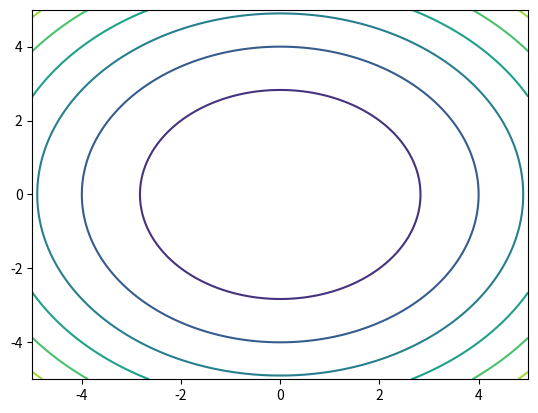

This chart was generated by the following Python code: (Note: this script raises an exception after producing the figure.)
#!/usr/bin/env python3
#
# Evolutionary Algorithms

import os

import numpy as np
import matplotlib.pyplot as plt


def check_dir(directory):
    """
    :param directory: path to the directory
    """
    if not os.path.exists(directory):
        os.makedirs(directory)


def sphere_test(data):
    f_x = np.sum(np.square(data), axis=-1)
    return f_x


def rastrigin_test(data, A=10):
    n = data.shape[1]

    d1 = np.square(data)
    arg_cos = 2 * np.pi * data
    cos = np.cos(arg_cos)
    d2 = np.multiply(A, cos)

    a1 = A * n
    a2 = np.sum(d1 - d2, axis=-1)
    return np.sum([a1, a2])


def cem(domain, population_size, elite_set_ratio, obj_fun, iter = 100):
    """

    :param d:
    :param N:
    :param obj_fun:
    :param p:
    :return mean:
    """
    # Initialise parameters
    # Note that you can uniformly sample the initial population parameters as long as they are reasonably far from
    # the global optimum.
    mean = np.random.uniform(-5, 5, domain)
    variance = np.random.uniform(0, 5, domain)

    max = np.zeros(iter)
    min = np.zeros(iter)

    for i in range(iter):
        # Obtain n sample from a normal distribution
        sample = np.random.normal(mean, variance, [population_size, domain])

        # Evaluate objective function on an objective function
        fitness = obj_fun(sample)

        min[i] = np.min(fitness)
        max[i] = np.max(fitness)

        # Sort sample by objective function values in descending order
        idx = np.argsort(fitness)
        fittest = sample[idx]

        # Elite set
        p = np.rint(population_size * elite_set_ratio).astype(np.int)
        elite = fittest[:p]

        # Refit a new Gaussian distribution from the elite set
        mean = np.mean(elite, axis=0)
        variance = np.std(elite, axis=0)

    # Return mean of final sampling distribution as solution
    return mean, min, max


################################################################################


n = 2
A = 10

# (a) Generate an 2D contour plot of 2-dimensional Sphere function
x = np.linspace(-5, 5, 100)
y = np.linspace(-5, 5, 100)

X, Y = np.meshgrid(x, y)
data = np.dstack((X, Y))

S = sphere_test(data)

plt.contour(X, Y, S)
# plt.plot(X, Y, 'ko', ms=3)
plt.show()

# (b) Generate an 2D contour plot of 2-dimensional Rastrigin function
R = rastrigin_test(data)

plt.contour(X, Y, R)
# plt.plot(X, Y, 'ko', ms=3)
plt.show()

# (c) For each test function, uniformly sample 100 points in the domain
xy = np.random.uniform(-5, 5, [100, n])

# TODO evaluate them with the test function and guess what might be the region of the global optimum.
S_eval = sphere_test(xy)

R_eval = rastrigin_test(xy)

# # # # # # # # # # # # # # # # # # # # # # # # # # # # # # # # # # # # # # # # # # # # # # # # # # # # # # # # # # # #

domain = 100
population_size = 30
elite_set_ratio = 0.20

# (a) Run CEM 3 times for both of test functions with 100-dimensional domain.
run = 3

for i in range(run):
    sphere_mean, sphere_min, sphere_max = cem(domain, population_size, elite_set_ratio, sphere_test)
    rastrigin_mean, rastrigin_min, rastrigin_max = cem(domain, population_size, elite_set_ratio, rastrigin_test)

    print(sphere_mean)
    print(rastrigin_mean)

# (b) Try different population size and elite set ratio and see what best performance you can obtain.
population_size = 50
elite_set_ratio = 0.20

for i in range(run):
    sphere_mean, sphere_min, sphere_max = cem(domain, population_size, elite_set_ratio, sphere_test)
    rastrigin_mean, rastrigin_min, rastrigin_max = cem(domain, population_size, elite_set_ratio, rastrigin_test)

    print(sphere_mean)
    print(rastrigin_mean)

population_size = 30
elite_set_ratio = 0.30

for i in range(run):
    sphere_mean, sphere_min, sphere_max = cem(domain, population_size, elite_set_ratio, sphere_test)
    rastrigin_mean, rastrigin_min, rastrigin_max = cem(domain, population_size, elite_set_ratio, rastrigin_test)

    print(sphere_mean)
    print(rastrigin_mean)

# (c) Try different number of generations.
population_size = 30
elite_set_ratio = 0.20

for i in range(run):
    sphere_mean, sphere_min, sphere_max = cem(domain, population_size, elite_set_ratio, sphere_test, iter=50)
    rastrigin_mean, rastrigin_min, rastrigin_max = cem(domain, population_size, elite_set_ratio, rastrigin_test, iter=50)

    print(sphere_mean)
    print(rastrigin_mean)

# What is the minimum number of generations that you can obtain a solution close enough to the global optimum?

# (d) For each test function, plot the best and the worse fitness for each generation (averaged over 3 runs).
avg_sphere_min = 0
avg_rastrigin_min = 0

avg_sphere_max = 0
avg_rastrigin_max = 0
iter = 30
iterator = np.arange(iter)

for i in range(run):
    sphere_mean, sphere_min, sphere_max = cem(domain, population_size, elite_set_ratio, sphere_test, iter)
    rastrigin_mean, rastrigin_min, rastrigin_max = cem(domain, population_size, elite_set_ratio, rastrigin_test, iter)

    avg_sphere_min += sphere_min
    avg_rastrigin_min += rastrigin_min

    avg_sphere_max += sphere_max
    avg_rastrigin_max += rastrigin_max

    print(sphere_mean)
    print(rastrigin_mean)

avg_sphere_min /= run
avg_rastrigin_min /= run

avg_sphere_max /= run
avg_rastrigin_max /= run


plt.xlabel('generations', fontsize=11)
plt.ylabel('fitness values', fontsize=11)

plt.plot(iterator, avg_sphere_max, label='avg_sphere_max')
plt.plot(iterator, avg_sphere_min, label='avg_sphere_min')
plt.legend()
plt.title('Sphere Fitness', weight='bold', fontsize=12)
# plt.savefig(out_dir + 'scores-comparison-' + model1 + '-' + model2 + '.pdf')
plt.show()
plt.close()


plt.xlabel('generations', fontsize=11)
plt.ylabel('fitness values', fontsize=11)

plt.plot(iterator, avg_rastrigin_max, label='avg_rastrigin_max')
plt.plot(iterator, avg_rastrigin_min, label='avg_rastrigin_min')
plt.legend()
plt.title('Rastrigin Fitness', weight='bold', fontsize=12)
# plt.savefig(out_dir + 'scores-comparison-' + model1 + '-' + model2 + '.pdf')
plt.show()
plt.close()


# Let x-axis be the generations and y-axis be the fitness values.
# Note that this should be one single figure with two curves (one for best fitness and another for worst fitness).
